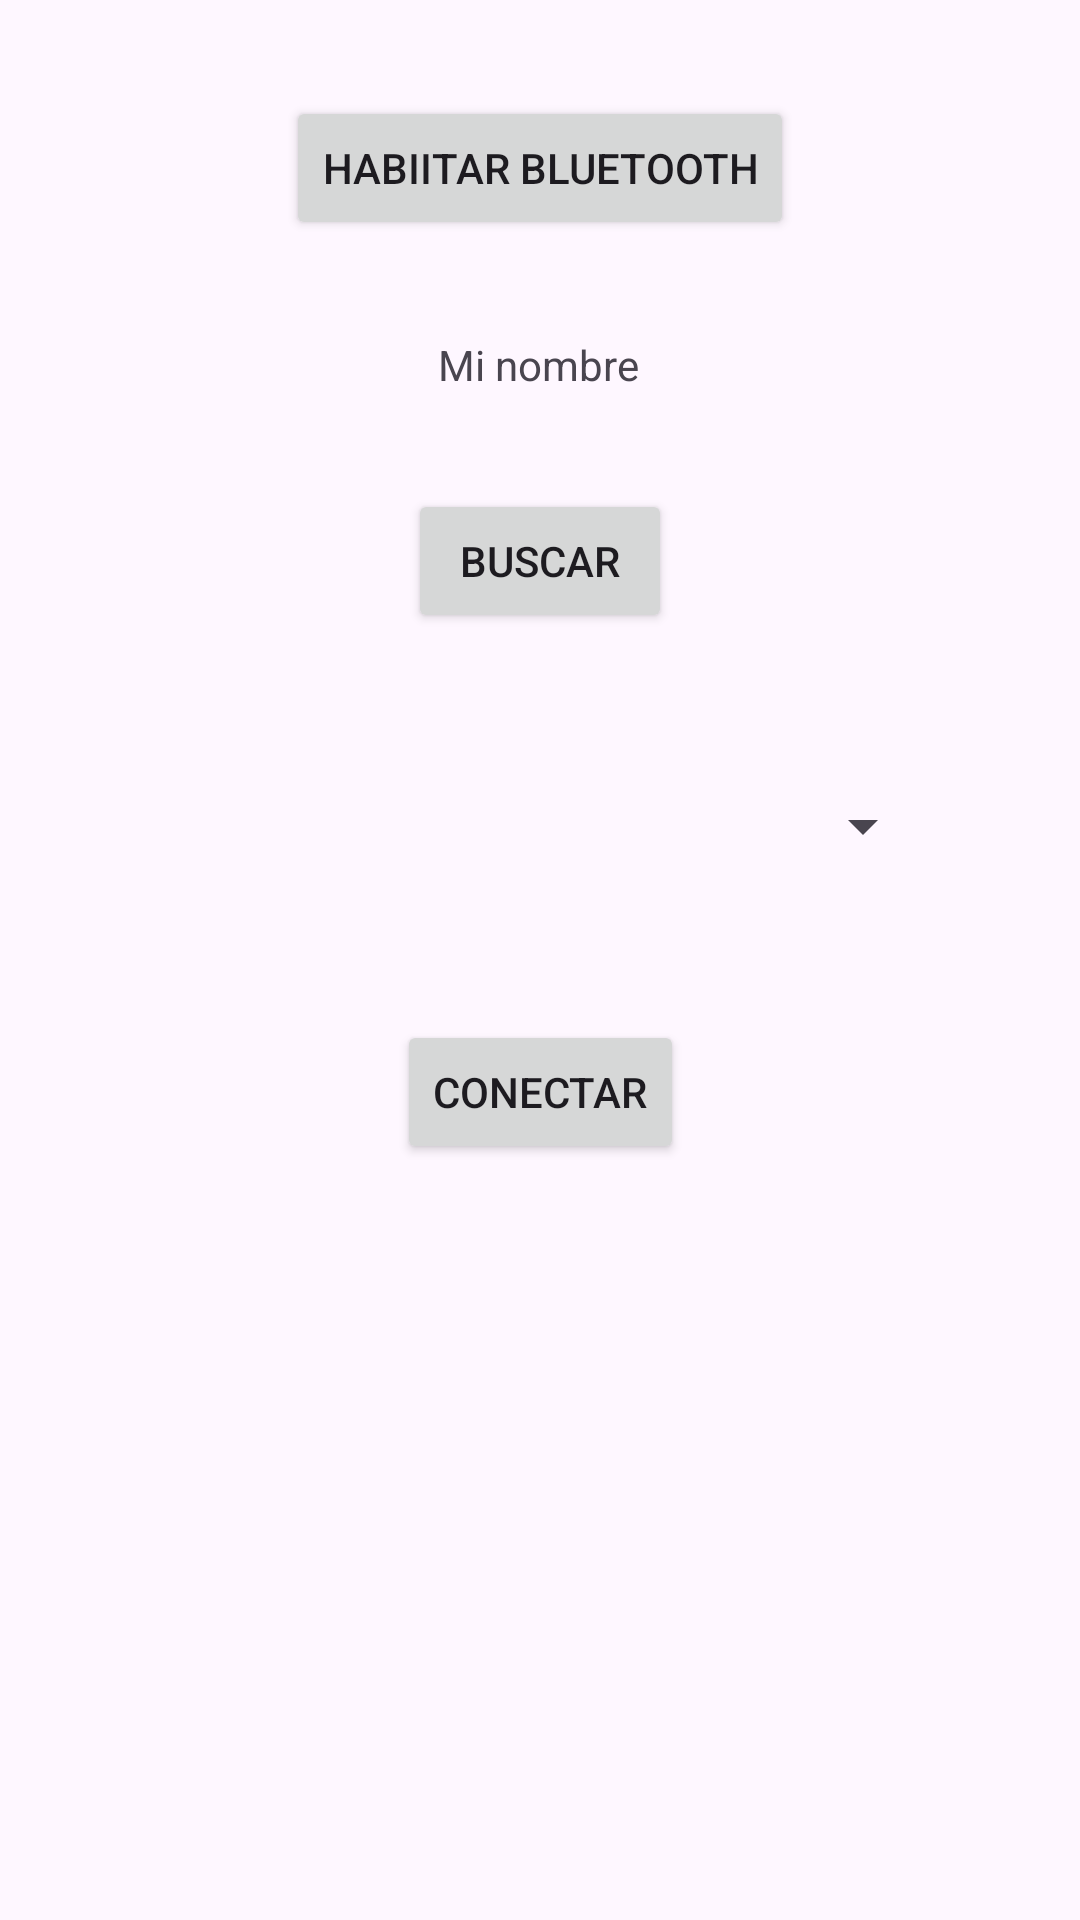

Produce the Android XML layout that renders to this screen, including the resource entries it uses.
<!-- AndroidManifest.xml: application theme Theme.Decodificador1 -->
<!-- res/layout/activity_ajustar_bt.xml -->
<?xml version="1.0" encoding="utf-8"?>
<androidx.constraintlayout.widget.ConstraintLayout xmlns:android="http://schemas.android.com/apk/res/android"
    xmlns:app="http://schemas.android.com/apk/res-auto"
    xmlns:tools="http://schemas.android.com/tools"
    android:layout_width="match_parent"
    android:layout_height="match_parent"
    tools:context=".AjustarBT">

    <TextView
        android:id="@+id/textView_miNombre"
        android:layout_width="wrap_content"
        android:layout_height="wrap_content"
        android:layout_marginTop="32dp"
        android:text="Mi nombre"
        app:layout_constraintEnd_toEndOf="parent"
        app:layout_constraintHorizontal_bias="0.498"
        app:layout_constraintStart_toStartOf="parent"
        app:layout_constraintTop_toBottomOf="@+id/boton_HabilitarBT" />

    <Button
        android:id="@+id/boton_Buscar"
        android:layout_width="wrap_content"
        android:layout_height="wrap_content"
        android:layout_marginTop="32dp"
        android:text="Buscar"
        app:layout_constraintEnd_toEndOf="parent"
        app:layout_constraintStart_toStartOf="parent"
        app:layout_constraintTop_toBottomOf="@+id/textView_miNombre" />

    <Spinner
        android:id="@+id/spinner_ListaDispositivosBT"
        android:layout_width="263dp"
        android:layout_height="65dp"
        android:layout_marginTop="32dp"
        app:layout_constraintEnd_toEndOf="parent"
        app:layout_constraintStart_toStartOf="parent"
        app:layout_constraintTop_toBottomOf="@+id/boton_Buscar" />

    <Button
        android:id="@+id/boton_Conectar"
        android:layout_width="wrap_content"
        android:layout_height="wrap_content"
        android:layout_marginTop="32dp"
        android:text="Conectar"
        app:layout_constraintEnd_toEndOf="parent"
        app:layout_constraintStart_toStartOf="parent"
        app:layout_constraintTop_toBottomOf="@+id/spinner_ListaDispositivosBT" />

    <Button
        android:id="@+id/boton_HabilitarBT"
        android:layout_width="wrap_content"
        android:layout_height="wrap_content"
        android:layout_marginTop="32dp"
        android:text="Habiitar Bluetooth"
        app:layout_constraintEnd_toEndOf="parent"
        app:layout_constraintStart_toStartOf="parent"
        app:layout_constraintTop_toTopOf="parent" />

</androidx.constraintlayout.widget.ConstraintLayout>
<!-- resources referenced by this layout -->
<resources>
  <style name="Theme.Decodificador1" parent="Base.Theme.Decodificador1" />
  <style name="Base.Theme.Decodificador1" parent="Theme.Material3.DayNight.NoActionBar">
          
          
      </style>
</resources>
